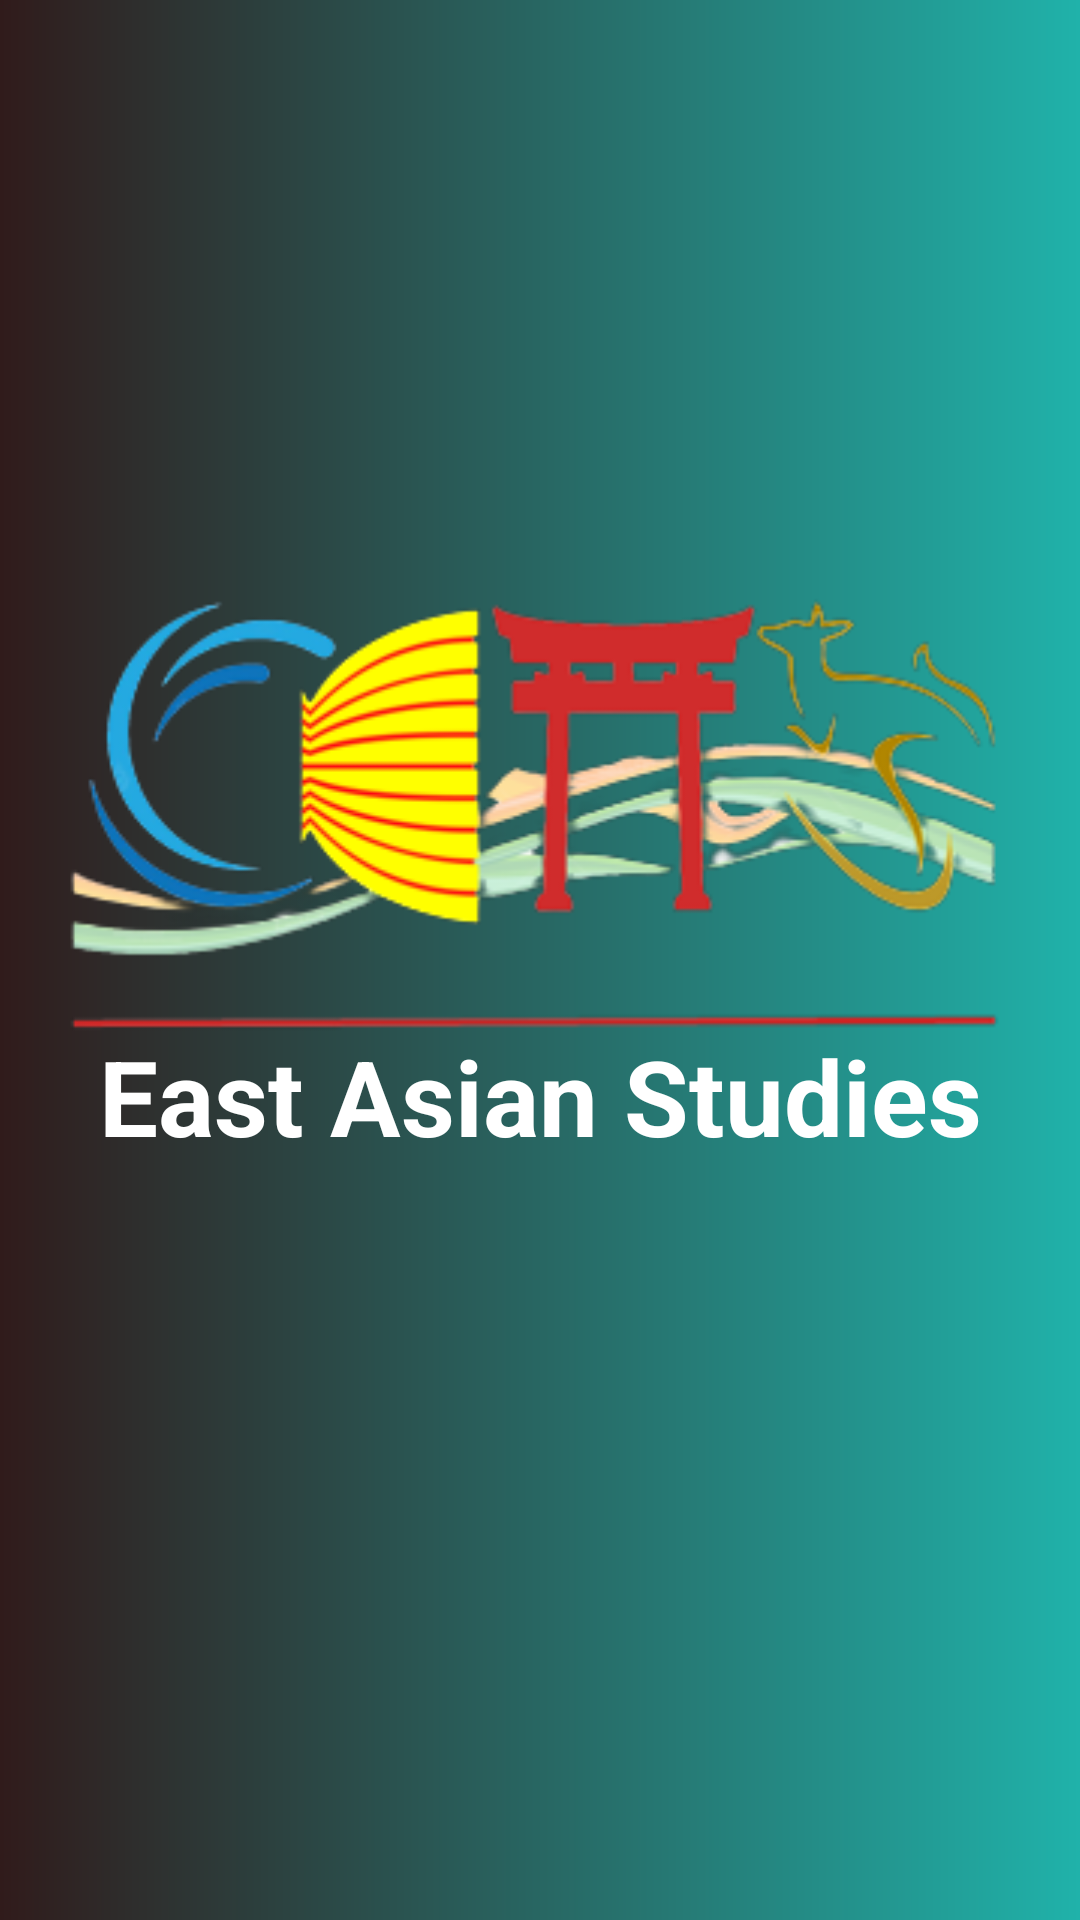

The Android layout XML behind this screen, and the referenced resources:
<!-- AndroidManifest.xml: application theme Theme.EastAsiaStudiesApplication -->
<!-- res/layout/activity_splash_screen.xml -->
<?xml version="1.0" encoding="utf-8"?>
<androidx.constraintlayout.widget.ConstraintLayout xmlns:android="http://schemas.android.com/apk/res/android"
    xmlns:app="http://schemas.android.com/apk/res-auto"
    xmlns:tools="http://schemas.android.com/tools"
    android:layout_width="match_parent"
    android:background="@drawable/background"
    android:layout_height="match_parent"
    tools:context=".SplashScreen">

    <ImageView
        android:id="@+id/imageView2"
        android:layout_width="318dp"
        android:layout_height="349dp"
        app:layout_constraintBottom_toBottomOf="parent"
        app:layout_constraintEnd_toEndOf="parent"
        app:layout_constraintHorizontal_bias="0.492"
        app:layout_constraintStart_toStartOf="parent"
        app:layout_constraintTop_toTopOf="parent"
        app:layout_constraintVertical_bias="0.327"
        app:srcCompat="@drawable/sp" />

    <TextView
        android:id="@+id/textView"
        android:layout_width="340dp"
        android:layout_height="68dp"
        android:gravity="center"
        android:text="East Asian Studies"
        android:textColor="@color/white"
        android:textSize="35dp"
        android:textStyle="bold"
        app:layout_constraintBottom_toBottomOf="parent"
        app:layout_constraintEnd_toEndOf="parent"
        app:layout_constraintHorizontal_bias="0.492"
        app:layout_constraintStart_toStartOf="parent"
        app:layout_constraintTop_toTopOf="parent"
        app:layout_constraintVertical_bias="0.579" />
</androidx.constraintlayout.widget.ConstraintLayout>
<!-- resources referenced by this layout -->
<resources>
  <color name="white">#FFFFFFFF</color>
  <!-- drawable background (drawable) -->
  <?xml version="1.0" encoding="utf-8"?>
  <shape xmlns:android="http://schemas.android.com/apk/res/android">
      <gradient android:startColor="#301B1B"
          android:endColor="#20b2aa"
          android:angle="360"/>
  </shape>
  <!-- drawable sp: png bitmap (drawable, 46427 bytes) -->
  <style name="Theme.EastAsiaStudiesApplication" parent="Theme.MaterialComponents.DayNight.NoActionBar">
          
          <item name="colorPrimary">@color/purple_200</item>
          <item name="colorPrimaryVariant">@color/purple_700</item>
          <item name="colorOnPrimary">@color/black</item>
          
          <item name="colorSecondary">@color/teal_200</item>
          <item name="colorSecondaryVariant">@color/teal_700</item>
          <item name="colorOnSecondary">@color/black</item>
          
          
          <item name="android:statusBarColor">#00000000</item>
          
          <item name="android:textColor">@color/white</item>
      </style>
  <color name="purple_200">#FFBB86FC</color>
  <color name="purple_700">#FF3700B3</color>
  <color name="black">#FF000000</color>
  <color name="teal_200">#FF03DAC5</color>
  <color name="teal_700">#FF018786</color>
</resources>
